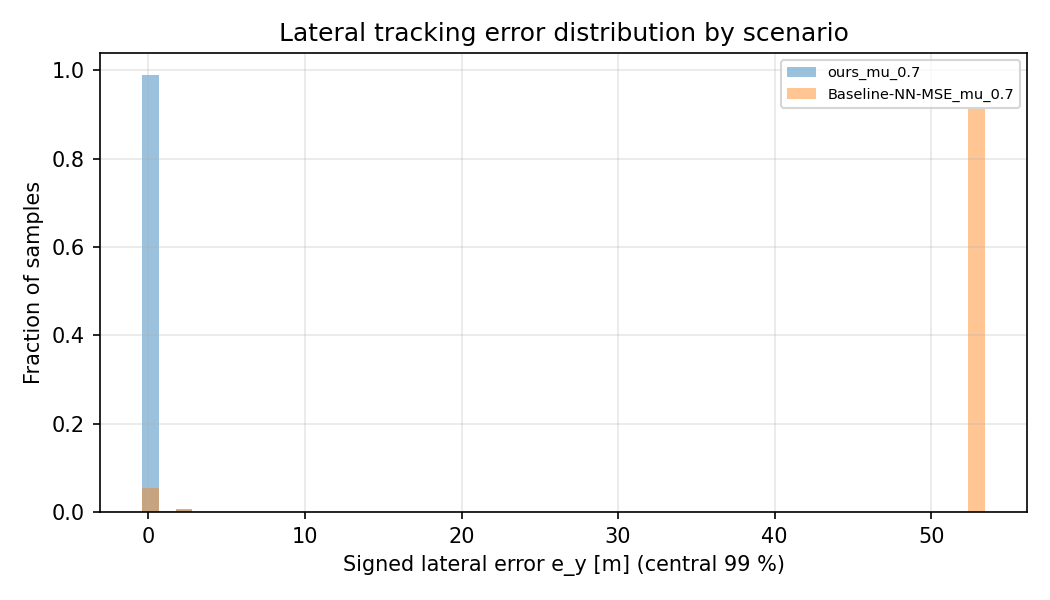

The data file committed next to this chart (first rows):
scenario, e_y_m
ours_mu_0.7, 0.0
ours_mu_0.7, 0.0
ours_mu_0.7, 0.0
ours_mu_0.7, 0.0
ours_mu_0.7, 0.0
ours_mu_0.7, 2.628
ours_mu_0.7, 2.628
ours_mu_0.7, 2.628
ours_mu_0.7, 2.628
ours_mu_0.7, 2.628
ours_mu_0.7, 2.628
ours_mu_0.7, 2.628
ours_mu_0.7, 2.628
ours_mu_0.7, 2.628
ours_mu_0.7, 2.628
ours_mu_0.7, 2.628
ours_mu_0.7, 2.628
ours_mu_0.7, 2.628
ours_mu_0.7, 2.628
ours_mu_0.7, 2.628
ours_mu_0.7, 2.628
ours_mu_0.7, 2.628
ours_mu_0.7, 2.628
ours_mu_0.7, 2.628
ours_mu_0.7, 2.628
ours_mu_0.7, 2.628
ours_mu_0.7, 2.628
ours_mu_0.7, 2.628
ours_mu_0.7, 2.628
ours_mu_0.7, 2.628
ours_mu_0.7, 2.628
ours_mu_0.7, 2.628
ours_mu_0.7, 2.628
ours_mu_0.7, 2.628
ours_mu_0.7, 2.628
ours_mu_0.7, 2.628
ours_mu_0.7, 2.628
ours_mu_0.7, 2.628
ours_mu_0.7, 2.628
ours_mu_0.7, 2.628
ours_mu_0.7, 2.628
ours_mu_0.7, 2.627
ours_mu_0.7, 2.625
ours_mu_0.7, 2.623
ours_mu_0.7, 2.617
ours_mu_0.7, 2.612
ours_mu_0.7, 2.597
ours_mu_0.7, 2.591
ours_mu_0.7, 2.562
ours_mu_0.7, 2.526
ours_mu_0.7, 2.488
ours_mu_0.7, 2.408
ours_mu_0.7, 2.337
ours_mu_0.7, 2.227
ours_mu_0.7, 2.147
ours_mu_0.7, 1.957
ours_mu_0.7, 1.768
ours_mu_0.7, 1.685
ours_mu_0.7, 1.367
ours_mu_0.7, 1.223
... 15,731 more rows
